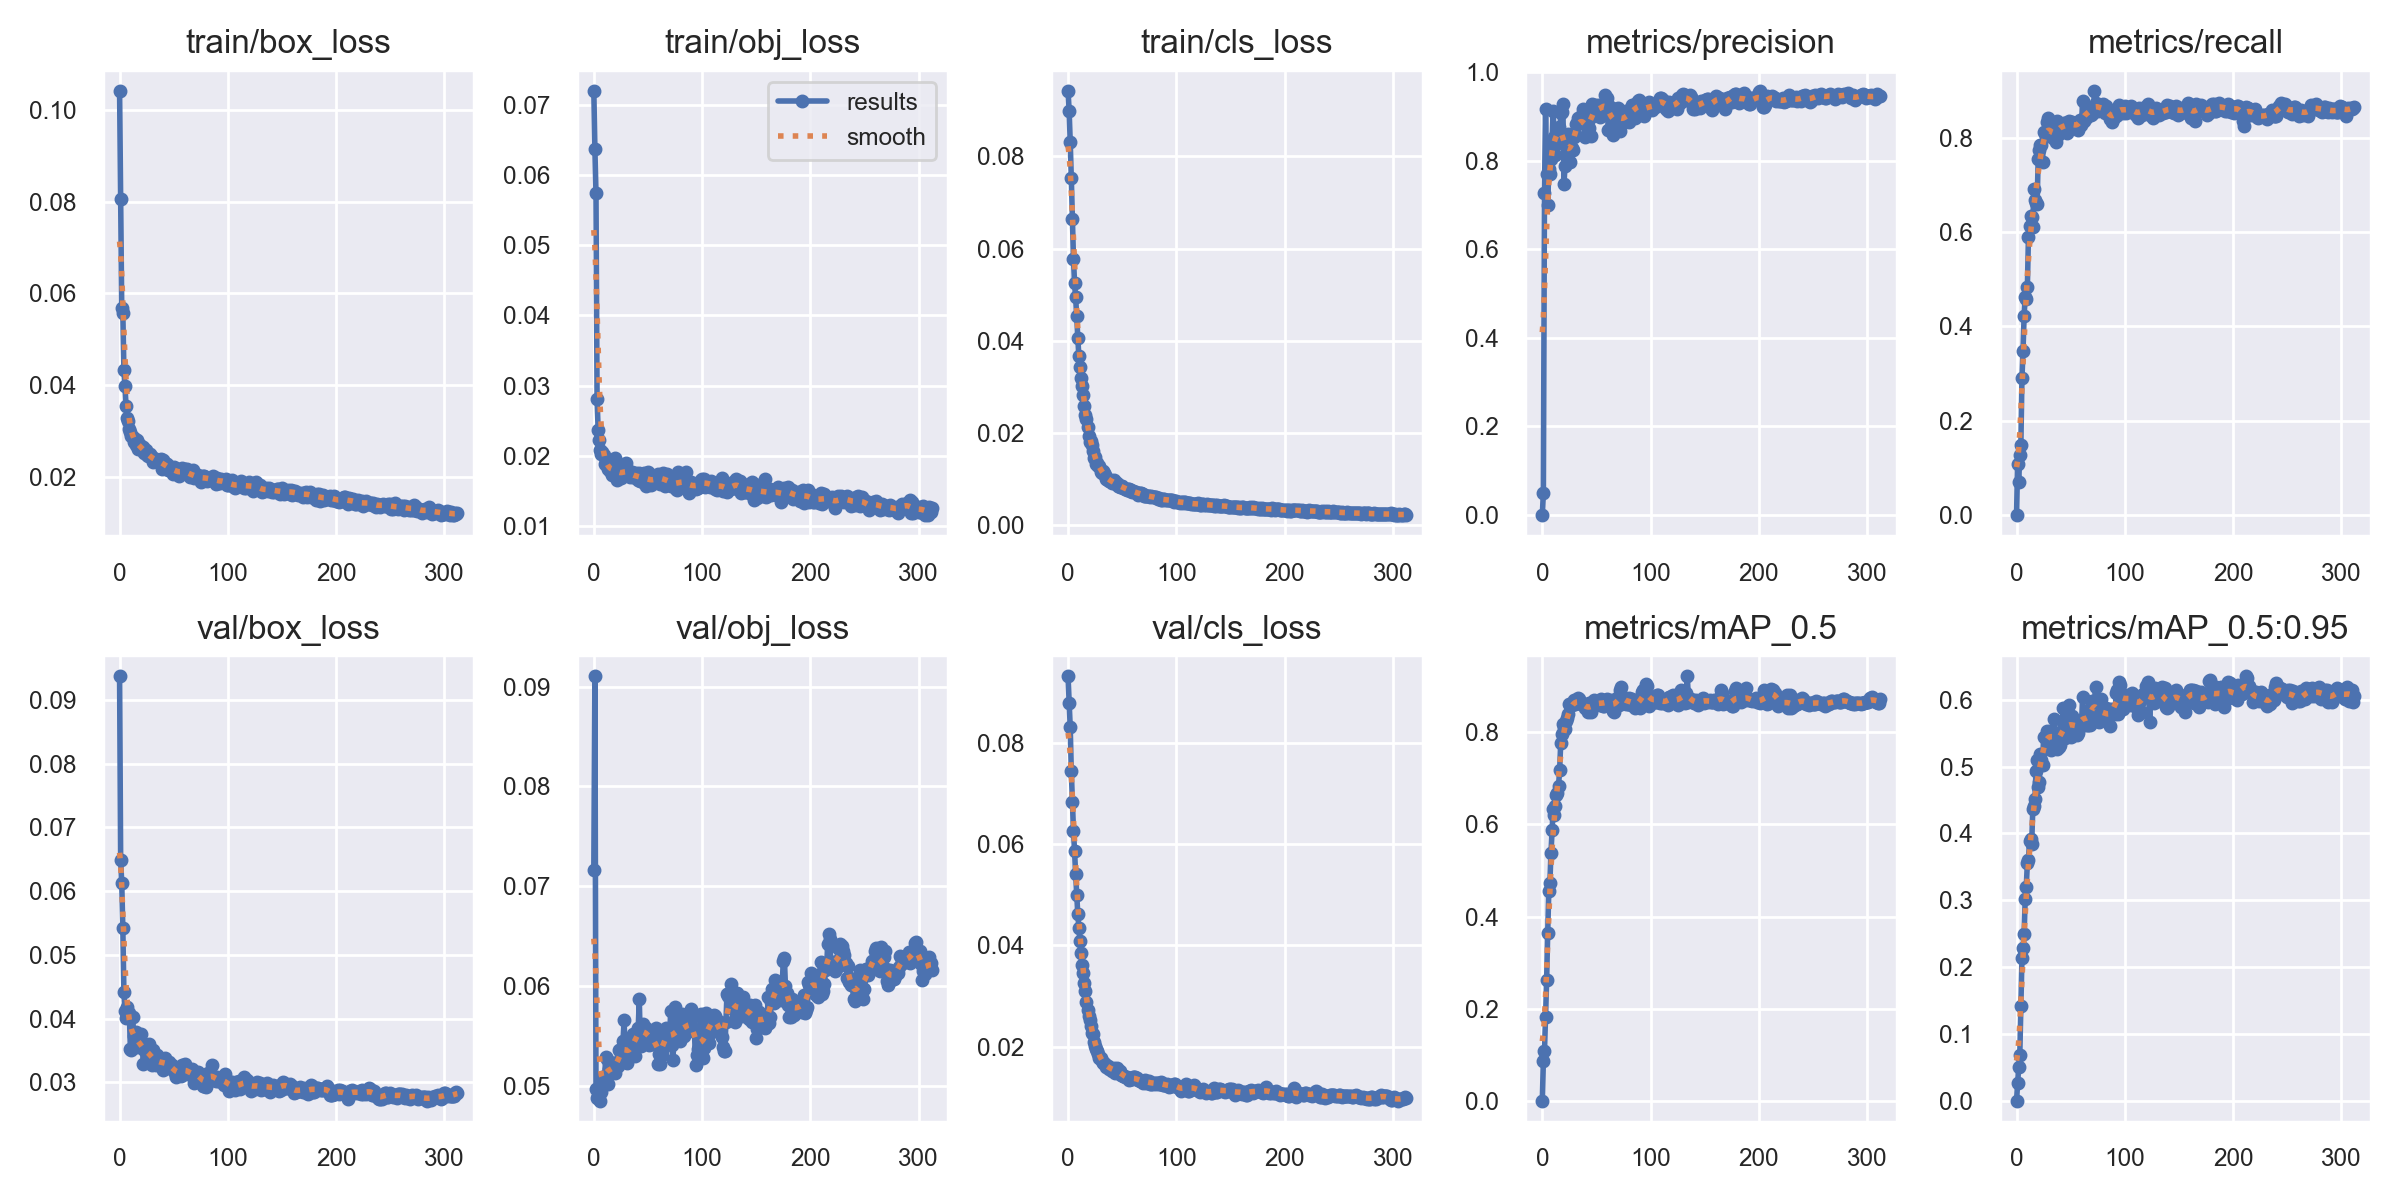

Source data for this figure (header and first rows):
epoch, train/box_loss, train/obj_loss, train/cls_loss, metrics/precision, metrics/recall, metrics/mAP_0.5, metrics/mAP_0.5:0.95, val/box_loss, val/obj_loss, val/cls_loss, x/lr0, x/lr1, x/lr2
0, 0.1041, 0.07199, 0.09424, 0, 0, 0, 0, 0.09365, 0.07166, 0.09316, 0.0739, 0.0029, 0.0029
1, 0.08064, 0.0637, 0.08992, 0.05006, 0.1077, 0.08621, 0.02622, 0.06482, 0.09102, 0.08792, 0.04689, 0.005888, 0.005888
2, 0.05675, 0.05738, 0.08313, 0.7278, 0.0692, 0.1083, 0.05014, 0.06126, 0.0497, 0.08309, 0.01987, 0.008865, 0.008865
3, 0.0558, 0.02804, 0.07535, 0.9174, 0.1275, 0.1811, 0.06811, 0.05421, 0.04877, 0.07441, 0.009941, 0.009941, 0.009941
4, 0.04331, 0.02375, 0.06639, 0.7705, 0.1491, 0.2616, 0.142, 0.04414, 0.049, 0.0683, 0.009941, 0.009941, 0.009941
5, 0.03978, 0.02225, 0.05785, 0.6997, 0.2896, 0.365, 0.2133, 0.04125, 0.04912, 0.06268, 0.009921, 0.009921, 0.009921
6, 0.03545, 0.02088, 0.05247, 0.7819, 0.3484, 0.455, 0.229, 0.04007, 0.04851, 0.05868, 0.009901, 0.009901, 0.009901
7, 0.0329, 0.02032, 0.0494, 0.7693, 0.4229, 0.473, 0.249, 0.04187, 0.0494, 0.05407, 0.009881, 0.009881, 0.009881
8, 0.03225, 0.02059, 0.0453, 0.8034, 0.4623, 0.5375, 0.3015, 0.04092, 0.05086, 0.05003, 0.009861, 0.009861, 0.009861
9, 0.03048, 0.02009, 0.04061, 0.8392, 0.459, 0.5872, 0.3206, 0.04084, 0.05041, 0.04616, 0.009842, 0.009842, 0.009842
10, 0.02979, 0.01887, 0.0366, 0.9122, 0.4823, 0.6328, 0.3556, 0.0352, 0.05087, 0.04348, 0.009822, 0.009822, 0.009822
11, 0.02899, 0.01946, 0.03429, 0.8523, 0.5903, 0.6199, 0.3604, 0.03505, 0.05291, 0.04085, 0.009802, 0.009802, 0.009802
12, 0.02877, 0.01866, 0.03187, 0.8137, 0.612, 0.6403, 0.3883, 0.04034, 0.05268, 0.03851, 0.009782, 0.009782, 0.009782
13, 0.02768, 0.01809, 0.03025, 0.8472, 0.6348, 0.6643, 0.3923, 0.03725, 0.05018, 0.03623, 0.009762, 0.009762, 0.009762
14, 0.02843, 0.01842, 0.02825, 0.8719, 0.6322, 0.6694, 0.3845, 0.03711, 0.05164, 0.03465, 0.009743, 0.009743, 0.009743
15, 0.02712, 0.01778, 0.02578, 0.8757, 0.6112, 0.6842, 0.4359, 0.0379, 0.0514, 0.03264, 0.009723, 0.009723, 0.009723
16, 0.02818, 0.01801, 0.0238, 0.8392, 0.6908, 0.7176, 0.4418, 0.03554, 0.05152, 0.03097, 0.009703, 0.009703, 0.009703
17, 0.02619, 0.01726, 0.02302, 0.9073, 0.6677, 0.7761, 0.4516, 0.03613, 0.0523, 0.02877, 0.009683, 0.009683, 0.009683
18, 0.02735, 0.01848, 0.02118, 0.9098, 0.662, 0.7955, 0.4935, 0.03647, 0.05184, 0.02733, 0.009663, 0.009663, 0.009663
19, 0.02644, 0.01844, 0.01932, 0.928, 0.6596, 0.8181, 0.5101, 0.03581, 0.05187, 0.02614, 0.009644, 0.009644, 0.009644
20, 0.0268, 0.01964, 0.018, 0.7475, 0.7549, 0.809, 0.4696, 0.03768, 0.05128, 0.02524, 0.009624, 0.009624, 0.009624
21, 0.02591, 0.01651, 0.01835, 0.7878, 0.7728, 0.808, 0.4769, 0.03559, 0.05193, 0.02399, 0.009604, 0.009604, 0.009604
22, 0.0265, 0.01761, 0.01735, 0.8381, 0.7845, 0.8258, 0.5194, 0.03293, 0.05202, 0.0228, 0.009584, 0.009584, 0.009584
23, 0.02533, 0.01696, 0.01609, 0.8094, 0.784, 0.831, 0.5099, 0.03504, 0.05354, 0.02241, 0.009564, 0.009564, 0.009564
24, 0.02588, 0.01843, 0.0145, 0.8606, 0.7481, 0.8395, 0.5029, 0.03557, 0.05267, 0.021, 0.009545, 0.009545, 0.009545
25, 0.02489, 0.01681, 0.01475, 0.8245, 0.8125, 0.8612, 0.544, 0.03386, 0.05369, 0.02021, 0.009525, 0.009525, 0.009525
26, 0.02455, 0.01784, 0.01334, 0.798, 0.8091, 0.8601, 0.5446, 0.03583, 0.0526, 0.01962, 0.009505, 0.009505, 0.009505
27, 0.02479, 0.0171, 0.01354, 0.8283, 0.8039, 0.8586, 0.5439, 0.0361, 0.0545, 0.01918, 0.009485, 0.009485, 0.009485
28, 0.02508, 0.01815, 0.01272, 0.8231, 0.8338, 0.8607, 0.5533, 0.03375, 0.05663, 0.01858, 0.009465, 0.009465, 0.009465
29, 0.0246, 0.01768, 0.01272, 0.8543, 0.841, 0.8709, 0.5395, 0.03343, 0.05246, 0.01782, 0.009446, 0.009446, 0.009446
30, 0.02445, 0.01894, 0.01157, 0.8594, 0.8344, 0.8624, 0.5521, 0.03269, 0.05332, 0.0177, 0.009426, 0.009426, 0.009426
31, 0.02336, 0.01743, 0.01139, 0.8817, 0.8092, 0.8639, 0.5532, 0.0351, 0.05232, 0.01718, 0.009406, 0.009406, 0.009406
32, 0.02386, 0.0176, 0.01165, 0.8853, 0.8056, 0.8669, 0.5253, 0.03305, 0.05274, 0.01668, 0.009386, 0.009386, 0.009386
33, 0.02357, 0.01698, 0.0113, 0.8953, 0.8016, 0.8754, 0.5394, 0.03336, 0.05442, 0.01671, 0.009366, 0.009366, 0.009366
34, 0.02398, 0.01772, 0.01079, 0.8863, 0.7998, 0.8724, 0.5523, 0.03281, 0.05306, 0.01665, 0.009347, 0.009347, 0.009347
35, 0.02363, 0.01765, 0.0101, 0.8931, 0.8072, 0.8649, 0.5708, 0.03433, 0.05388, 0.01595, 0.009327, 0.009327, 0.009327
36, 0.02364, 0.01696, 0.01008, 0.9012, 0.7908, 0.8615, 0.5387, 0.03272, 0.05515, 0.01618, 0.009307, 0.009307, 0.009307
37, 0.02368, 0.01699, 0.009885, 0.8896, 0.8358, 0.8644, 0.5266, 0.03298, 0.05444, 0.01615, 0.009287, 0.009287, 0.009287
38, 0.02397, 0.01712, 0.009519, 0.9161, 0.8054, 0.8628, 0.545, 0.03326, 0.05296, 0.01565, 0.009267, 0.009267, 0.009267
39, 0.02188, 0.0176, 0.00952, 0.8527, 0.8296, 0.854, 0.5302, 0.03375, 0.05504, 0.01582, 0.009248, 0.009248, 0.009248
40, 0.02382, 0.01714, 0.009787, 0.8811, 0.826, 0.8552, 0.5319, 0.03195, 0.0544, 0.01559, 0.009228, 0.009228, 0.009228
41, 0.0221, 0.01653, 0.009191, 0.8802, 0.8208, 0.854, 0.5466, 0.03365, 0.05575, 0.0152, 0.009208, 0.009208, 0.009208
42, 0.02315, 0.01762, 0.009709, 0.8599, 0.8176, 0.8441, 0.5493, 0.03382, 0.05866, 0.01571, 0.009188, 0.009188, 0.009188
43, 0.02237, 0.01644, 0.009331, 0.8736, 0.8198, 0.8638, 0.5876, 0.0329, 0.05409, 0.01478, 0.009168, 0.009168, 0.009168
44, 0.0228, 0.01736, 0.008913, 0.8961, 0.8316, 0.8573, 0.5615, 0.03234, 0.05398, 0.01532, 0.009149, 0.009149, 0.009149
45, 0.02157, 0.01624, 0.009058, 0.8552, 0.8311, 0.8453, 0.5427, 0.03276, 0.05622, 0.01579, 0.009129, 0.009129, 0.009129
46, 0.02207, 0.0175, 0.008497, 0.9276, 0.8275, 0.8548, 0.5505, 0.03322, 0.05545, 0.01525, 0.009109, 0.009109, 0.009109
47, 0.02204, 0.01724, 0.008488, 0.9248, 0.8098, 0.8584, 0.5575, 0.03222, 0.0552, 0.01528, 0.009089, 0.009089, 0.009089
48, 0.02209, 0.01577, 0.008378, 0.9234, 0.8362, 0.8696, 0.5926, 0.03276, 0.0558, 0.01514, 0.009069, 0.009069, 0.009069
49, 0.0208, 0.01648, 0.008407, 0.9144, 0.8327, 0.8616, 0.5611, 0.03209, 0.05562, 0.0143, 0.00905, 0.00905, 0.00905
50, 0.02221, 0.01777, 0.008415, 0.9254, 0.8271, 0.8606, 0.5451, 0.03246, 0.05529, 0.01443, 0.00903, 0.00903, 0.00903
51, 0.02151, 0.01637, 0.008068, 0.9023, 0.8331, 0.8633, 0.5761, 0.03157, 0.05411, 0.01426, 0.00901, 0.00901, 0.00901
52, 0.02157, 0.01697, 0.008143, 0.9253, 0.8273, 0.8659, 0.5609, 0.03084, 0.05435, 0.01416, 0.00899, 0.00899, 0.00899
53, 0.02097, 0.01591, 0.007875, 0.8994, 0.8298, 0.8599, 0.5553, 0.03197, 0.0554, 0.0141, 0.00897, 0.00897, 0.00897
54, 0.02173, 0.01627, 0.007669, 0.9229, 0.8233, 0.8721, 0.5669, 0.03178, 0.05414, 0.01408, 0.008951, 0.008951, 0.008951
55, 0.02019, 0.01638, 0.007775, 0.9199, 0.8257, 0.8623, 0.5683, 0.03116, 0.05463, 0.01387, 0.008931, 0.008931, 0.008931
56, 0.02067, 0.01704, 0.007763, 0.9159, 0.8233, 0.8566, 0.548, 0.03155, 0.05514, 0.0135, 0.008911, 0.008911, 0.008911
57, 0.02111, 0.01678, 0.007495, 0.9279, 0.8168, 0.8581, 0.5503, 0.03108, 0.05574, 0.01372, 0.008891, 0.008891, 0.008891
58, 0.02202, 0.01649, 0.007616, 0.949, 0.8252, 0.8647, 0.5676, 0.03267, 0.05411, 0.01352, 0.008871, 0.008871, 0.008871
59, 0.02142, 0.01741, 0.0072, 0.9305, 0.8371, 0.8713, 0.5686, 0.03156, 0.05218, 0.01367, 0.008852, 0.008852, 0.008852
... 253 more rows
